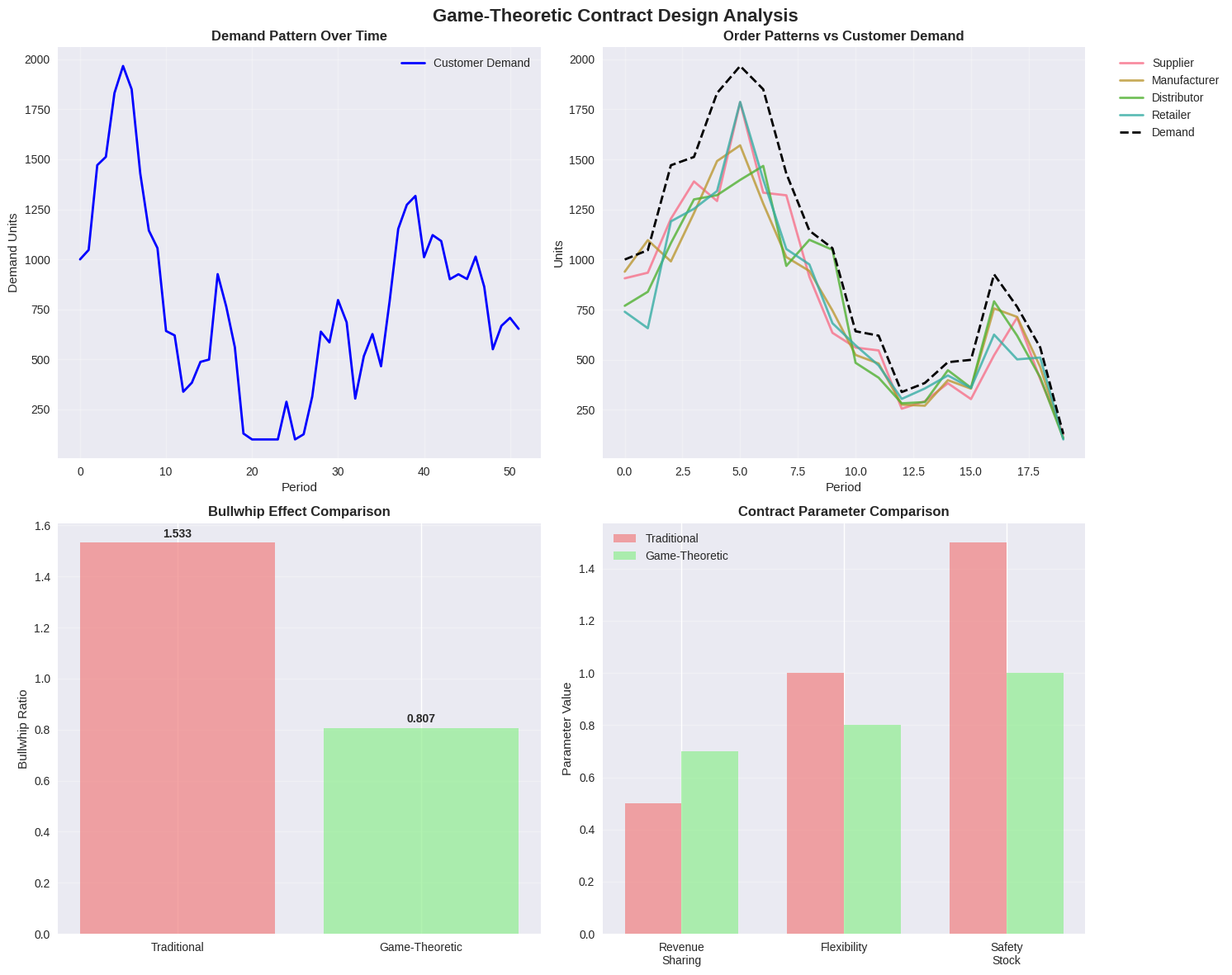
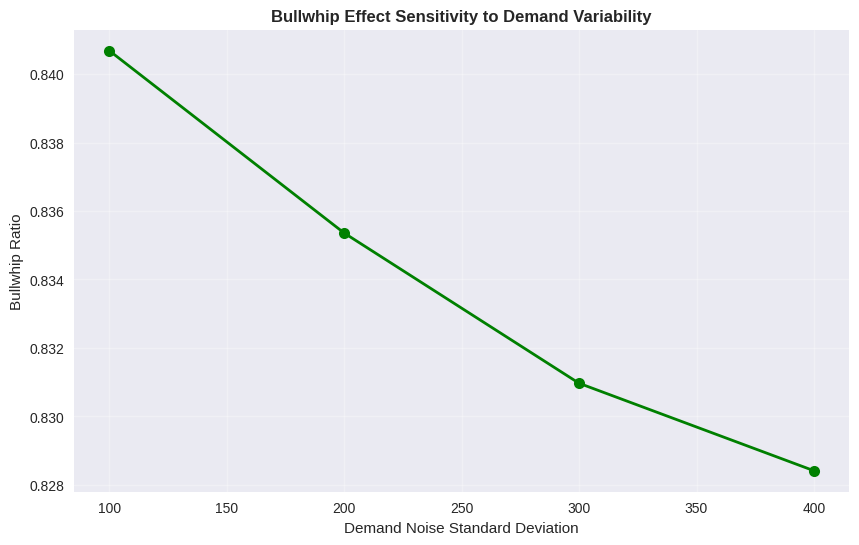

Write the Python code that produced these figures, in order.
import numpy as np
import pandas as pd
import matplotlib.pyplot as plt
import seaborn as sns
from dataclasses import dataclass
from typing import List, Tuple, Dict
import warnings
warnings.filterwarnings('ignore')

# Set style for better visualizations
plt.style.use('seaborn-v0_8')
sns.set_palette("husl")

@dataclass
class SupplyChainPlayer:
    """Represents a player in the supply chain game"""
    name: str
    cost_per_unit: float
    holding_cost_rate: float
    stockout_cost: float
    lead_time: int
    
    def calculate_utility(self, demand: np.ndarray, orders: np.ndarray, 
                          contract_params: Dict) -> float:
        """Calculate player utility based on demand and orders"""
        # Calculate revenue
        revenue = np.sum(demand) * contract_params.get('price', 100)
        
        # Calculate costs
        production_cost = np.sum(orders) * self.cost_per_unit
        
        # Calculate inventory costs (simplified)
        avg_inventory = np.mean(orders) * 0.5  # Simplified average inventory
        holding_cost = avg_inventory * self.holding_cost_rate
        
        # Calculate bullwhip cost
        bullwhip_ratio = np.std(orders) / (np.std(demand) + 1e-6)
        bullwhip_cost = bullwhip_ratio * self.stockout_cost * 0.1
        
        # Apply contract parameters
        revenue_sharing = contract_params.get('revenue_sharing', 0.5)
        info_bonus = contract_params.get('info_bonus', 0)
        
        utility = (revenue * revenue_sharing + info_bonus - 
                  production_cost - holding_cost - bullwhip_cost)
        
        return utility

class GameTheoreticContractDesigner:
    """Designs contracts using game-theoretic approach"""
    
    def __init__(self, players: List[SupplyChainPlayer]):
        self.players = players
        self.demand_history = []
        self.contract_history = []
        
    def generate_demand(self, periods: int, base_demand: int = 1000, 
                       noise_std: float = 200) -> np.ndarray:
        """Generate stochastic demand pattern"""
        np.random.seed(42)  # For reproducibility
        
        # Base demand with random walk and noise
        demand = np.zeros(periods)
        demand[0] = base_demand
        
        for t in range(1, periods):
            # Random walk component
            trend = np.random.normal(0, 50)
            # Seasonal component
            seasonal = 100 * np.sin(2 * np.pi * t / 12)
            # Random noise
            noise = np.random.normal(0, noise_std)
            
            demand[t] = max(100, demand[t-1] + trend + seasonal + noise)
        
        self.demand_history = demand
        return demand
    
    def calculate_orders(self, demand: np.ndarray, 
                        contract_params: Dict) -> Dict[str, np.ndarray]:
        """Calculate orders for each player based on contract"""
        orders = {}
        
        # Simplified order calculation based on demand and contract
        flexibility = contract_params.get('flexibility', 1.0)
        safety_stock = contract_params.get('safety_stock', 1.5)
        
        for player in self.players:
            # Order quantity with safety stock and flexibility
            base_order = demand * safety_stock
            order_variation = np.random.normal(0, 0.1 * demand)  # Order variation
            
            orders[player.name] = base_order * flexibility + order_variation
            orders[player.name] = np.maximum(0, orders[player.name])  # Non-negative
        
        return orders
    
    def find_nash_equilibrium(self, demand: np.ndarray, 
                             param_ranges: Dict) -> Dict:
        """Find Nash equilibrium for contract parameters"""
        best_params = {}
        best_utility = -np.inf
        
        # Grid search for equilibrium (simplified)
        revenue_sharing_range = param_ranges.get('revenue_sharing', [0.3, 0.5, 0.7])
        flexibility_range = param_ranges.get('flexibility', [0.8, 1.0, 1.2])
        safety_stock_range = param_ranges.get('safety_stock', [1.0, 1.5, 2.0])
        
        for rs in revenue_sharing_range:
            for flex in flexibility_range:
                for ss in safety_stock_range:
                    # Test contract parameters
                    contract_params = {
                        'revenue_sharing': rs,
                        'flexibility': flex,
                        'safety_stock': ss,
                        'info_bonus': 50,
                        'price': 100
                    }
                    
                    # Calculate orders and utilities
                    orders = self.calculate_orders(demand, contract_params)
                    
                    # Check if this is an equilibrium (all players prefer it)
                    total_utility = 0
                    is_equilibrium = True
                    
                    for player in self.players:
                        utility = player.calculate_utility(demand, 
                                                          orders[player.name], 
                                                          contract_params)
                        total_utility += utility
                        
                        # Check if player would deviate (simplified check)
                        if utility < 0:  # Player would not participate
                            is_equilibrium = False
                            break
                    
                    if is_equilibrium and total_utility > best_utility:
                        best_utility = total_utility
                        best_params = contract_params.copy()
                        best_params['total_utility'] = total_utility
        
        return best_params
    
    def calculate_bullwhip_effect(self, demand: np.ndarray, 
                                 orders: Dict[str, np.ndarray]) -> float:
        """Calculate overall bullwhip effect"""
        demand_std = np.std(demand)
        
        if demand_std == 0:
            return 1.0
        
        # Calculate average order variability across all players
        order_stds = []
        for player_orders in orders.values():
            order_stds.append(np.std(player_orders))
        
        avg_order_std = np.mean(order_stds)
        bullwhip_ratio = avg_order_std / demand_std
        
        return bullwhip_ratio

# Initialize the supply chain
players = [
    SupplyChainPlayer("Supplier", cost_per_unit=30, holding_cost_rate=0.15, 
                      stockout_cost=500, lead_time=3),
    SupplyChainPlayer("Manufacturer", cost_per_unit=50, holding_cost_rate=0.20, 
                      stockout_cost=800, lead_time=2),
    SupplyChainPlayer("Distributor", cost_per_unit=70, holding_cost_rate=0.25, 
                      stockout_cost=1200, lead_time=1),
    SupplyChainPlayer("Retailer", cost_per_unit=85, holding_cost_rate=0.30, 
                      stockout_cost=1500, lead_time=0)
]

# Create contract designer
designer = GameTheoreticContractDesigner(players)

# Generate demand pattern
periods = 52  # One year of weekly data
demand = designer.generate_demand(periods, base_demand=1000, noise_std=200)

print(f"Generated {periods} periods of demand")
print(f"Demand statistics: Mean={np.mean(demand):.1f}, Std={np.std(demand):.1f}")
print(f"Demand range: {np.min(demand):.1f} to {np.max(demand):.1f}")

# Define parameter ranges for optimization
param_ranges = {
    'revenue_sharing': [0.3, 0.4, 0.5, 0.6, 0.7],
    'flexibility': [0.8, 0.9, 1.0, 1.1, 1.2],
    'safety_stock': [1.0, 1.25, 1.5, 1.75, 2.0]
}

# Find Nash equilibrium
equilibrium_params = designer.find_nash_equilibrium(demand, param_ranges)

print("=== Nash Equilibrium Contract Parameters ===")
for key, value in equilibrium_params.items():
    if key != 'total_utility':
        print(f"{key}: {value}")
print(f"Total Supply Chain Utility: ${equilibrium_params.get('total_utility', 0):,.2f}")

# Calculate orders and bullwhip effect with equilibrium parameters
orders = designer.calculate_orders(demand, equilibrium_params)
bullwhip_effect = designer.calculate_bullwhip_effect(demand, orders)

print(f"\n=== Bullwhip Effect Analysis ===")
print(f"Demand Standard Deviation: {np.std(demand):.2f}")
print(f"Average Order Standard Deviation: {np.mean([np.std(orders[p.name]) for p in players]):.2f}")
print(f"Bullwhip Ratio: {bullwhip_effect:.3f}")

# Compare with traditional approach (no coordination)
traditional_params = {
    'revenue_sharing': 0.5,
    'flexibility': 1.0,
    'safety_stock': 1.5,
    'info_bonus': 0,
    'price': 100
}

traditional_orders = designer.calculate_orders(demand, traditional_params)
traditional_bullwhip = designer.calculate_bullwhip_effect(demand, traditional_orders)

print(f"\nTraditional Approach Bullwhip Ratio: {traditional_bullwhip:.3f}")
print(f"Bullwhip Reduction: {((traditional_bullwhip - bullwhip_effect) / traditional_bullwhip * 100):.1f}%")

# Create comprehensive visualization
fig, axes = plt.subplots(2, 2, figsize=(15, 12))
fig.suptitle('Game-Theoretic Contract Design Analysis', fontsize=16, fontweight='bold')

# Plot 1: Demand Pattern
axes[0, 0].plot(demand, 'b-', linewidth=2, label='Customer Demand')
axes[0, 0].set_title('Demand Pattern Over Time', fontweight='bold')
axes[0, 0].set_xlabel('Period')
axes[0, 0].set_ylabel('Demand Units')
axes[0, 0].grid(True, alpha=0.3)
axes[0, 0].legend()

# Plot 2: Order Variability Comparison
periods_plot = range(min(20, len(demand)))  # Show first 20 periods for clarity
for i, player in enumerate(players):
    axes[0, 1].plot(periods_plot, orders[player.name][:20], 
                    linewidth=2, label=player.name, alpha=0.8)
axes[0, 1].plot(periods_plot, demand[:20], 'k--', linewidth=2, label='Demand')
axes[0, 1].set_title('Order Patterns vs Customer Demand', fontweight='bold')
axes[0, 1].set_xlabel('Period')
axes[0, 1].set_ylabel('Units')
axes[0, 1].grid(True, alpha=0.3)
axes[0, 1].legend(bbox_to_anchor=(1.05, 1), loc='upper left')

# Plot 3: Bullwhip Effect Comparison
methods = ['Traditional', 'Game-Theoretic']
bullwhip_ratios = [traditional_bullwhip, bullwhip_effect]
colors = ['lightcoral', 'lightgreen']

bars = axes[1, 0].bar(methods, bullwhip_ratios, color=colors, alpha=0.7)
axes[1, 0].set_title('Bullwhip Effect Comparison', fontweight='bold')
axes[1, 0].set_ylabel('Bullwhip Ratio')
axes[1, 0].grid(True, alpha=0.3, axis='y')

# Add value labels on bars
for bar, ratio in zip(bars, bullwhip_ratios):
    height = bar.get_height()
    axes[1, 0].text(bar.get_x() + bar.get_width()/2., height + 0.01,
                    f'{ratio:.3f}', ha='center', va='bottom', fontweight='bold')

# Plot 4: Contract Parameter Impact
param_names = ['Revenue\nSharing', 'Flexibility', 'Safety\nStock']
traditional_values = [0.5, 1.0, 1.5]
equilibrium_values = [equilibrium_params['revenue_sharing'], 
                      equilibrium_params['flexibility'], 
                      equilibrium_params['safety_stock']]

x = np.arange(len(param_names))
width = 0.35

bars1 = axes[1, 1].bar(x - width/2, traditional_values, width, 
                        label='Traditional', color='lightcoral', alpha=0.7)
bars2 = axes[1, 1].bar(x + width/2, equilibrium_values, width, 
                        label='Game-Theoretic', color='lightgreen', alpha=0.7)

axes[1, 1].set_title('Contract Parameter Comparison', fontweight='bold')
axes[1, 1].set_ylabel('Parameter Value')
axes[1, 1].set_xticks(x)
axes[1, 1].set_xticklabels(param_names)
axes[1, 1].grid(True, alpha=0.3, axis='y')
axes[1, 1].legend()

plt.tight_layout()
plt.show()

# Sensitivity Analysis
print("=== Sensitivity Analysis ===")

# Test different demand variability levels
noise_levels = [100, 200, 300, 400]
bullwhip_results = []

for noise in noise_levels:
    test_demand = designer.generate_demand(periods, base_demand=1000, noise_std=noise)
    test_orders = designer.calculate_orders(test_demand, equilibrium_params)
    test_bullwhip = designer.calculate_bullwhip_effect(test_demand, test_orders)
    bullwhip_results.append(test_bullwhip)
    print(f"Noise Std={noise}: Bullwhip Ratio = {test_bullwhip:.3f}")

# Plot sensitivity results
plt.figure(figsize=(10, 6))
plt.plot(noise_levels, bullwhip_results, 'go-', linewidth=2, markersize=8)
plt.xlabel('Demand Noise Standard Deviation')
plt.ylabel('Bullwhip Ratio')
plt.title('Bullwhip Effect Sensitivity to Demand Variability', fontweight='bold')
plt.grid(True, alpha=0.3)
plt.show()
